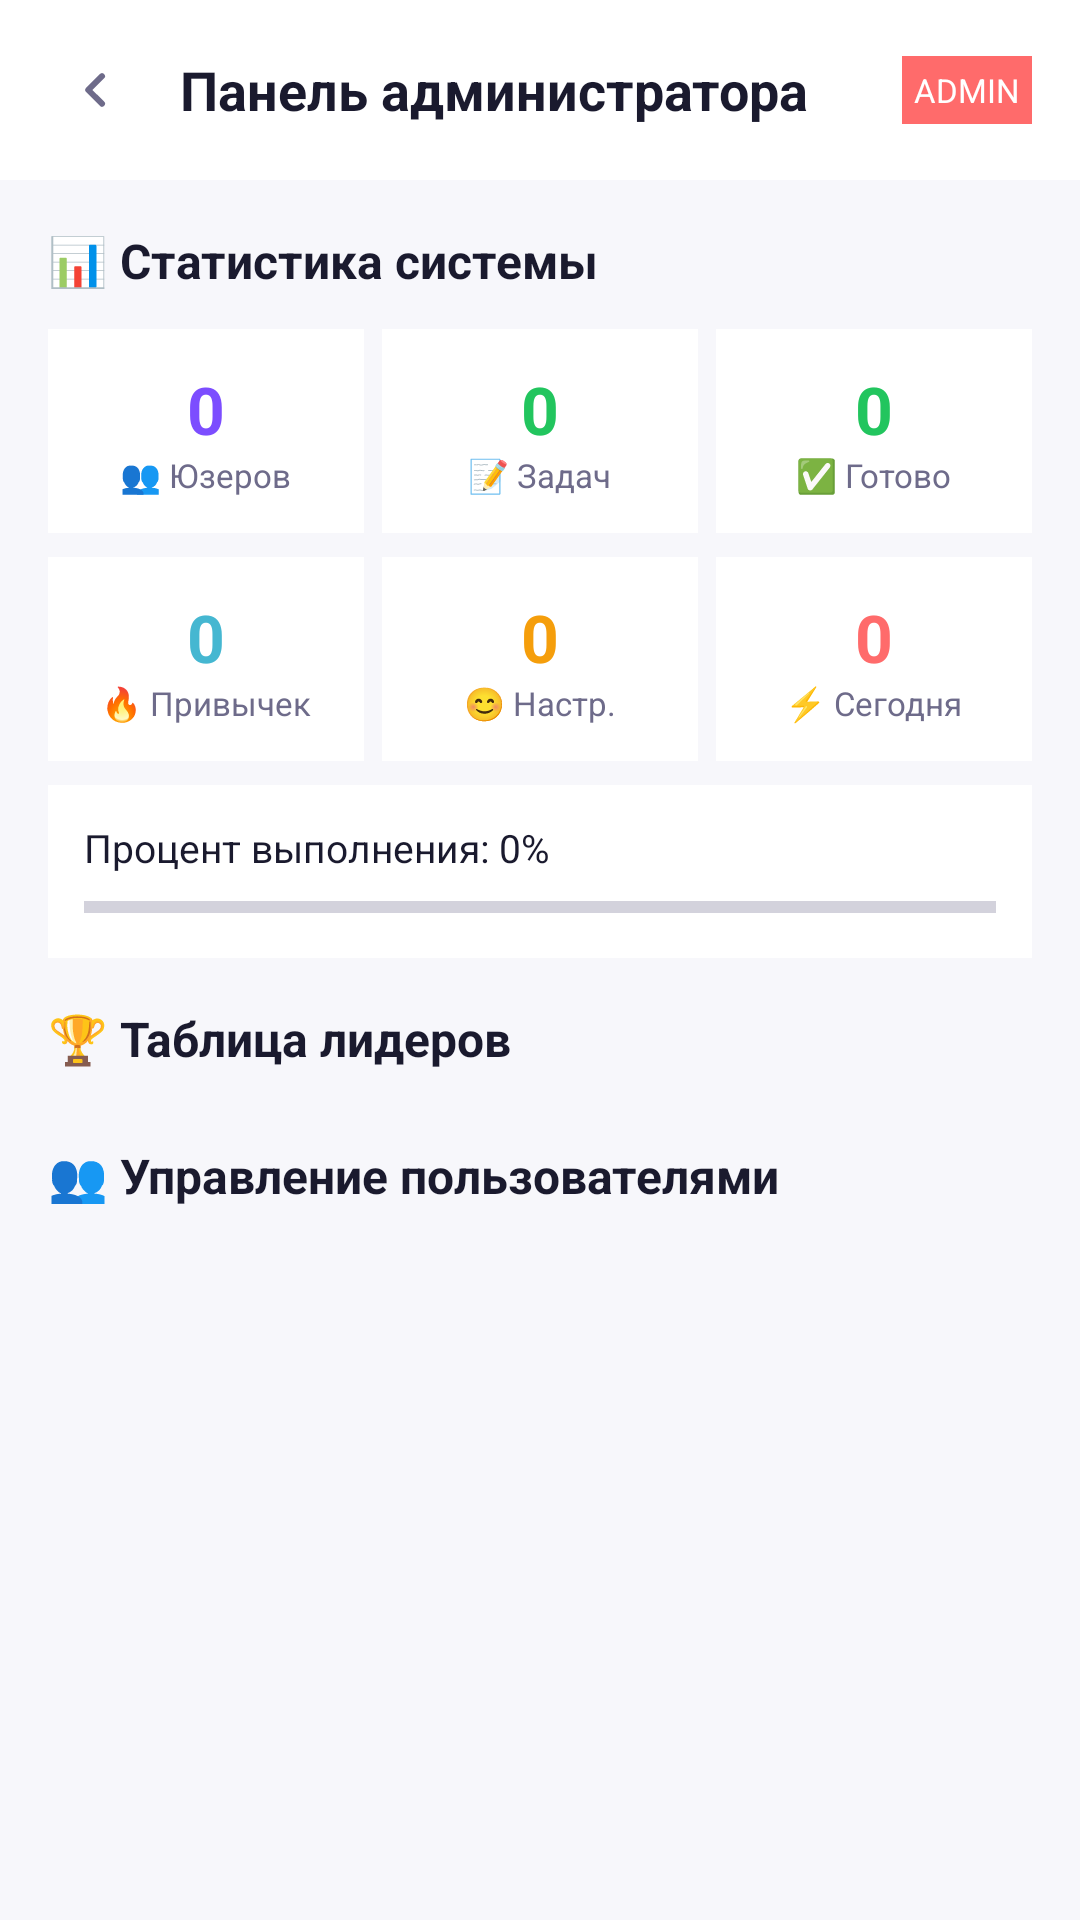

Write the Android layout XML for this screen, with the resource values it uses.
<!-- AndroidManifest.xml: application theme Theme.TodoGame -->
<!-- res/layout/activity_admin.xml -->
<?xml version="1.0" encoding="utf-8"?>
<LinearLayout xmlns:android="http://schemas.android.com/apk/res/android"
    android:layout_width="match_parent" android:layout_height="match_parent"
    android:orientation="vertical" android:background="?attr/appBackground">

    <LinearLayout android:layout_width="match_parent" android:layout_height="60dp"
        android:orientation="horizontal" android:gravity="center_vertical"
        android:paddingHorizontal="16dp" android:background="?attr/appSurface">
        <ImageView android:id="@+id/btnBack" android:layout_width="32dp" android:layout_height="32dp"
            android:tint="?attr/appTextSecondary"
        android:src="@drawable/ic_back" android:padding="4dp"/>
        <TextView android:layout_width="0dp" android:layout_height="wrap_content"
            android:layout_weight="1" android:text="Панель администратора"
            android:textSize="18sp" android:textStyle="bold"
            android:textColor="?attr/appTextPrimary" android:layout_marginStart="12dp"/>
        <TextView android:id="@+id/tvAdminBadge" android:layout_width="wrap_content"
            android:layout_height="wrap_content" android:text="ADMIN"
            android:textSize="11sp" android:textColor="@android:color/white"
            android:background="@color/priority_high" android:padding="4dp"/>
    </LinearLayout>

    <ScrollView android:layout_width="match_parent" android:layout_height="0dp"
        android:layout_weight="1">
        <LinearLayout android:layout_width="match_parent" android:layout_height="wrap_content"
            android:orientation="vertical" android:padding="16dp">

            <TextView android:layout_width="wrap_content" android:layout_height="wrap_content"
                android:text="📊 Статистика системы" android:textSize="16sp" android:textStyle="bold"
                android:textColor="?attr/appTextPrimary" android:layout_marginBottom="12dp"/>

            
            <LinearLayout android:layout_width="match_parent" android:layout_height="wrap_content"
                android:orientation="horizontal" android:layout_marginBottom="8dp">
                <LinearLayout android:layout_width="0dp" android:layout_height="wrap_content"
                    android:layout_weight="1" android:orientation="vertical"
                    android:background="?attr/appSurface" android:padding="12dp"
                    android:gravity="center" android:layout_marginEnd="4dp">
                    <TextView android:id="@+id/tvTotalUsers" android:layout_width="wrap_content"
                        android:layout_height="wrap_content" android:text="0"
                        android:textSize="22sp" android:textStyle="bold" android:textColor="@color/purple_500"/>
                    <TextView android:layout_width="wrap_content" android:layout_height="wrap_content"
                        android:text="👥 Юзеров" android:textSize="11sp" android:textColor="?attr/appTextSecondary"/>
                </LinearLayout>
                <LinearLayout android:layout_width="0dp" android:layout_height="wrap_content"
                    android:layout_weight="1" android:orientation="vertical"
                    android:background="?attr/appSurface" android:padding="12dp"
                    android:gravity="center" android:layout_marginHorizontal="2dp">
                    <TextView android:id="@+id/tvTotalTasks" android:layout_width="wrap_content"
                        android:layout_height="wrap_content" android:text="0"
                        android:textSize="22sp" android:textStyle="bold" android:textColor="@color/priority_low"/>
                    <TextView android:layout_width="wrap_content" android:layout_height="wrap_content"
                        android:text="📝 Задач" android:textSize="11sp" android:textColor="?attr/appTextSecondary"/>
                </LinearLayout>
                <LinearLayout android:layout_width="0dp" android:layout_height="wrap_content"
                    android:layout_weight="1" android:orientation="vertical"
                    android:background="?attr/appSurface" android:padding="12dp"
                    android:gravity="center" android:layout_marginStart="4dp">
                    <TextView android:id="@+id/tvCompleted" android:layout_width="wrap_content"
                        android:layout_height="wrap_content" android:text="0"
                        android:textSize="22sp" android:textStyle="bold" android:textColor="#22C55E"/>
                    <TextView android:layout_width="wrap_content" android:layout_height="wrap_content"
                        android:text="✅ Готово" android:textSize="11sp" android:textColor="?attr/appTextSecondary"/>
                </LinearLayout>
            </LinearLayout>

            
            <LinearLayout android:layout_width="match_parent" android:layout_height="wrap_content"
                android:orientation="horizontal" android:layout_marginBottom="8dp">
                <LinearLayout android:layout_width="0dp" android:layout_height="wrap_content"
                    android:layout_weight="1" android:orientation="vertical"
                    android:background="?attr/appSurface" android:padding="12dp"
                    android:gravity="center" android:layout_marginEnd="4dp">
                    <TextView android:id="@+id/tvHabits" android:layout_width="wrap_content"
                        android:layout_height="wrap_content" android:text="0"
                        android:textSize="22sp" android:textStyle="bold" android:textColor="#45B7D1"/>
                    <TextView android:layout_width="wrap_content" android:layout_height="wrap_content"
                        android:text="🔥 Привычек" android:textSize="11sp" android:textColor="?attr/appTextSecondary"/>
                </LinearLayout>
                <LinearLayout android:layout_width="0dp" android:layout_height="wrap_content"
                    android:layout_weight="1" android:orientation="vertical"
                    android:background="?attr/appSurface" android:padding="12dp"
                    android:gravity="center" android:layout_marginHorizontal="2dp">
                    <TextView android:id="@+id/tvMoods" android:layout_width="wrap_content"
                        android:layout_height="wrap_content" android:text="0"
                        android:textSize="22sp" android:textStyle="bold" android:textColor="#F59E0B"/>
                    <TextView android:layout_width="wrap_content" android:layout_height="wrap_content"
                        android:text="😊 Настр." android:textSize="11sp" android:textColor="?attr/appTextSecondary"/>
                </LinearLayout>
                <LinearLayout android:layout_width="0dp" android:layout_height="wrap_content"
                    android:layout_weight="1" android:orientation="vertical"
                    android:background="?attr/appSurface" android:padding="12dp"
                    android:gravity="center" android:layout_marginStart="4dp">
                    <TextView android:id="@+id/tvCompletedToday" android:layout_width="wrap_content"
                        android:layout_height="wrap_content" android:text="0"
                        android:textSize="22sp" android:textStyle="bold" android:textColor="#FF6B6B"/>
                    <TextView android:layout_width="wrap_content" android:layout_height="wrap_content"
                        android:text="⚡ Сегодня" android:textSize="11sp" android:textColor="?attr/appTextSecondary"/>
                </LinearLayout>
            </LinearLayout>

            
            <LinearLayout android:layout_width="match_parent" android:layout_height="wrap_content"
                android:orientation="vertical" android:background="?attr/appSurface"
                android:padding="12dp" android:layout_marginBottom="16dp">
                <TextView android:id="@+id/tvCompletionLabel" android:layout_width="wrap_content"
                    android:layout_height="wrap_content" android:text="Процент выполнения: 0%"
                    android:textSize="13sp" android:textColor="?attr/appTextPrimary"
                    android:layout_marginBottom="6dp"/>
                <ProgressBar android:id="@+id/progressCompletion" style="?android:attr/progressBarStyleHorizontal"
                    android:layout_width="match_parent" android:layout_height="10dp"
                    android:max="100" android:progress="0" android:progressTint="#22C55E"/>
            </LinearLayout>

            <TextView android:layout_width="wrap_content" android:layout_height="wrap_content"
                android:text="🏆 Таблица лидеров" android:textSize="16sp" android:textStyle="bold"
                android:textColor="?attr/appTextPrimary" android:layout_marginBottom="8dp"/>
            <androidx.recyclerview.widget.RecyclerView android:id="@+id/rvLeaderboard"
                android:layout_width="match_parent" android:layout_height="wrap_content"
                android:nestedScrollingEnabled="false" android:layout_marginBottom="16dp"/>

            <TextView android:layout_width="wrap_content" android:layout_height="wrap_content"
                android:text="👥 Управление пользователями" android:textSize="16sp" android:textStyle="bold"
                android:textColor="?attr/appTextPrimary" android:layout_marginBottom="8dp"/>
            <androidx.recyclerview.widget.RecyclerView android:id="@+id/rvUsers"
                android:layout_width="match_parent" android:layout_height="wrap_content"
                android:nestedScrollingEnabled="false"/>
        </LinearLayout>
    </ScrollView>
</LinearLayout>
<!-- resources referenced by this layout -->
<resources>
  <color name="priority_high">#FF6B6B</color>
  <color name="priority_low">#22C55E</color>
  <color name="purple_500">#7C4DFF</color>
  <!-- drawable ic_back (drawable) -->
  <vector xmlns:android="http://schemas.android.com/apk/res/android"
      android:width="24dp" android:height="24dp" android:viewportWidth="24" android:viewportHeight="24">
      <path android:fillColor="#000000"
          android:pathData="M14.71,6.71a1,1 0,0 0,-1.42 0l-4.58,4.58a1,1 0,0 0,0 1.41l4.58,4.58a1,1 0,0 0,1.42 -1.41L10.83,12l3.88,-3.88a1,1 0,0 0,0 -1.41z"/>
  </vector>
  <style name="Theme.TodoGame" parent="Theme.MaterialComponents.NoActionBar">
          <item name="colorPrimary">@color/purple_500</item>
          <item name="colorPrimaryVariant">@color/purple_700</item>
          <item name="colorOnPrimary">@color/white</item>
          <item name="colorSecondary">@color/purple_200</item>
          <item name="android:statusBarColor">@color/surface_light</item>
          <item name="android:navigationBarColor">@color/surface_light</item>
          <item name="android:windowBackground">@color/bg_light</item>
          <item name="android:textColorPrimary">@color/text_primary_light</item>
          <item name="android:textColorSecondary">@color/text_secondary_light</item>
          
          <item name="appBackground">@color/bg_light</item>
          <item name="appSurface">@color/surface_light</item>
          <item name="appSurface2">@color/surface_light2</item>
          <item name="appTextPrimary">@color/text_primary_light</item>
          <item name="appTextSecondary">@color/text_secondary_light</item>
          <item name="appDivider">@color/divider_light</item>
      </style>
  <color name="purple_700">#6200EE</color>
  <color name="white">#FFFFFF</color>
  <color name="purple_200">#B388FF</color>
  <color name="surface_light">#FFFFFF</color>
  <color name="bg_light">#F7F7FB</color>
  <color name="text_primary_light">#1A1A2E</color>
  <color name="text_secondary_light">#6E6B8A</color>
  <color name="surface_light2">#F0EFFA</color>
  <color name="divider_light">#ECEAF4</color>
</resources>
